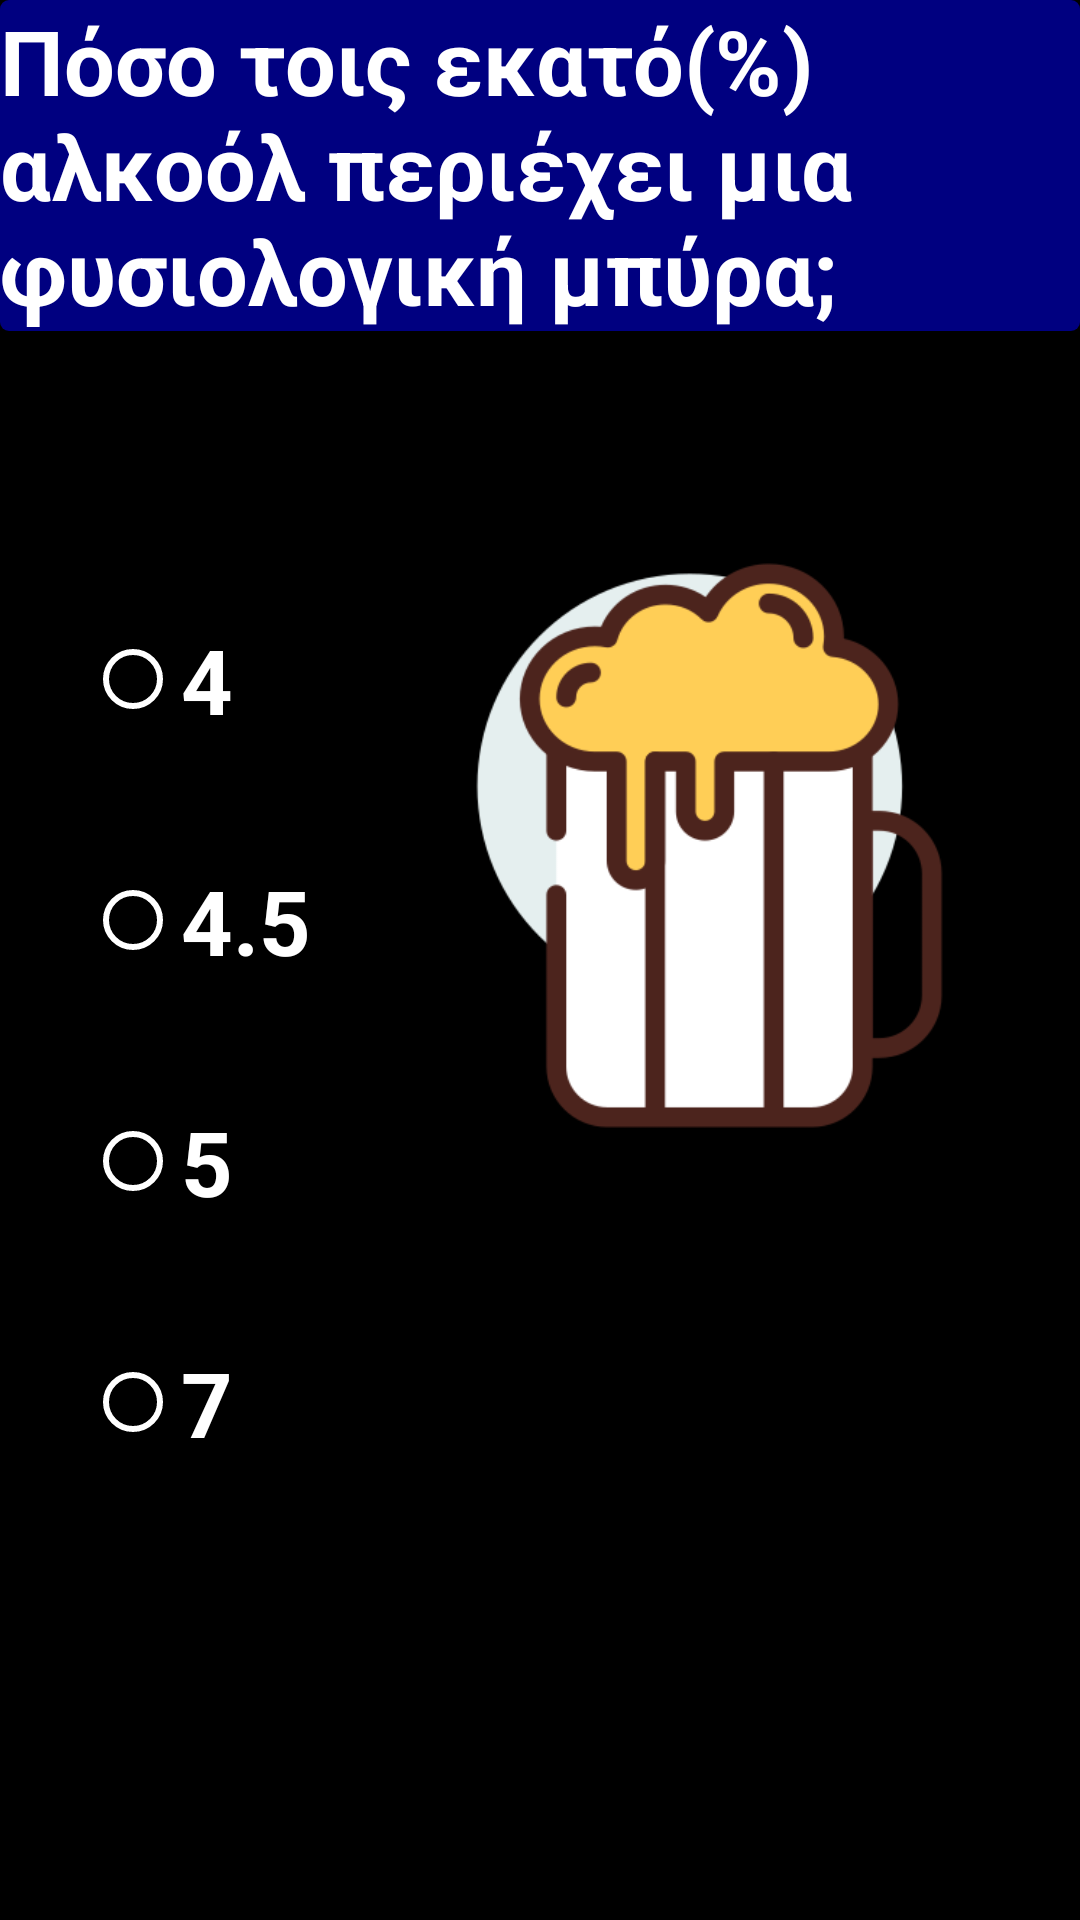

This screen was rendered from an Android layout file. Write that file and the resources it references.
<!-- AndroidManifest.xml: application theme AppTheme -->
<!-- res/layout/second_question.xml -->
<?xml version="1.0" encoding="utf-8"?>
<androidx.constraintlayout.widget.ConstraintLayout xmlns:android="http://schemas.android.com/apk/res/android"
    xmlns:app="http://schemas.android.com/apk/res-auto"
    xmlns:tools="http://schemas.android.com/tools"
    android:layout_width="match_parent"
    android:layout_height="match_parent"
    tools:context=".SecondActivity"
    android:background="#000000">

    <TextView
        android:id="@+id/textView"
        android:layout_width="wrap_content"
        android:layout_height="wrap_content"
        android:background="@drawable/question_background"
        android:text="Πόσο τοις εκατό(%) αλκοόλ περιέχει μια φυσιολογική μπύρα;"
        android:textColor="#FFFFFF"
        android:textSize="30sp"
        android:textStyle="bold"
        app:layout_constraintEnd_toEndOf="parent"
        app:layout_constraintStart_toStartOf="parent"
        app:layout_constraintTop_toTopOf="parent"
        tools:text="Πόσο τοις εκατό(%) αλκοόλ περιέχει μια φυσιολογική μπύρα;" />


    <RadioGroup
        style="@style/AnswerGroup"
        android:layout_width="wrap_content"
        android:layout_height="wrap_content"
        app:layout_constraintTop_toBottomOf="@id/textView"
        >


        <RadioButton
            android:id="@+id/radioButton1"
            style="@style/Answers"
            android:layout_width="wrap_content"
            android:layout_height="wrap_content"
            android:layout_marginTop="67dp"
            android:buttonTint="#ffffff"
            android:text="4"
            app:layout_constraintTop_toBottomOf="@+id/textView"
            tools:text="4"
            />


        <RadioButton
            android:id="@+id/radioButton2"
            style="@style/Answers"
            android:layout_width="wrap_content"
            android:layout_height="wrap_content"
            android:layout_marginTop="40dp"
            android:buttonTint="#ffffff"
            android:text="4.5"
            app:layout_constraintTop_toBottomOf="@+id/radioButton"
            tools:text="4.5"
            />

        <RadioButton
            android:id="@+id/radioButton3"
            style="@style/Answers"
            android:layout_width="wrap_content"
            android:layout_height="wrap_content"
            android:layout_marginTop="40dp"
            android:buttonTint="#ffffff"
            android:text="5"
            app:layout_constraintTop_toBottomOf="@+id/radioButton2"
            tools:text="5"
            />

        <RadioButton
            android:id="@+id/radioButton4"
            style="@style/Answers"
            android:layout_width="wrap_content"
            android:layout_height="wrap_content"
            android:layout_marginTop="40dp"
            android:buttonTint="#ffffff"
            android:text="7"
            app:layout_constraintTop_toBottomOf="@+id/radioButton3"
            tools:text="7"
            />
    </RadioGroup>

    <Button
        android:id="@+id/button"
        android:layout_width="wrap_content"
        android:layout_height="wrap_content"
        style="@style/NextButton"
        android:visibility="invisible"
        />

    <ImageView
        android:id="@+id/imageView"
        android:layout_width="247dp"
        android:layout_height="343dp"
        app:layout_constraintBottom_toBottomOf="parent"
        app:layout_constraintEnd_toEndOf="parent"
        app:layout_constraintHorizontal_bias="1.0"
        app:layout_constraintStart_toStartOf="parent"
        app:layout_constraintTop_toBottomOf="@+id/textView"
        app:layout_constraintVertical_bias="0.0"
        app:srcCompat="@drawable/beer" />


</androidx.constraintlayout.widget.ConstraintLayout>
<!-- resources referenced by this layout -->
<resources>
  <!-- drawable beer: png bitmap (drawable, 19933 bytes) -->
  <!-- drawable question_background (drawable) -->
  <?xml version="1.0" encoding="utf-8"?>
  <shape xmlns:android="http://schemas.android.com/apk/res/android" android:shape="rectangle">
      <gradient android:startColor="#000080"
          android:endColor="#000080"
          android:angle="270"/>
      <corners android:radius="3dp"/>
  
  
  </shape>
  <style name="AnswerGroup">
          <item name="layout_constraintEnd_toEndOf">parent</item>
          <item name="layout_constraintHorizontal_bias">0.1</item>
          <item name="layout_constraintStart_toStartOf">parent</item>
          <item name="android:layout_marginTop">12dp</item>
          <item name="layout_constraintVertical_bias">0.1</item>
          <item name="layout_constraintBottom_toBottomOf">parent</item>
      </style>
  <style name="Answers">
          <item name="android:textColor">#FFFFFF</item>
          <item name="android:textSize">30sp</item>
          <item name="android:textStyle">bold</item>
          <item name="layout_constraintEnd_toEndOf">parent</item>
          <item name="layout_constraintHorizontal_bias">0.13</item>
          <item name="layout_constraintStart_toStartOf">parent</item>
      </style>
  <style name="NextButton">
          <item name="android:background">@drawable/button_border</item>
          <item name="layout_constraintBottom_toBottomOf">parent</item>
          <item name="layout_constraintEnd_toEndOf">parent</item>
          <item name="layout_constraintHorizontal_bias">0.82</item>
          <item name="layout_constraintStart_toStartOf">parent</item>
          <item name="layout_constraintTop_toBottomOf">@+id/textView</item>
          <item name="layout_constraintVertical_bias">0.85</item>
          <item name="android:textSize">16sp</item>
  
  
      </style>
  <style name="AppTheme" parent="Theme.AppCompat.Light.DarkActionBar">
          
          <item name="colorPrimary">#331a00</item>
          <item name="colorPrimaryDark">#000000</item>
          <item name="colorAccent">@color/colorAccent</item>
      </style>
  <!-- drawable button_border (drawable) -->
  <?xml version="1.0" encoding="utf-8"?>
  <shape xmlns:android="http://schemas.android.com/apk/res/android" android:shape="rectangle">
      <gradient android:startColor="#ffffff"
          android:endColor="#ffffff"
      android:angle="270"/>
      <corners android:radius="3dp"/>
      <stroke android:width="5px" android:color="#bfbfbf"/>
  
  </shape>
  <!-- not gathered from this repository: default colours our renderer supplied (Android Studio template values) -->
  <color name="colorAccent">#FF03DAC5</color>
</resources>
